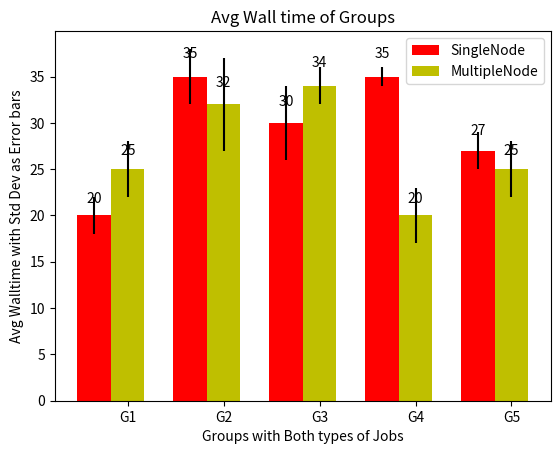

This figure's Python source:
#!/usr/bin/python

import numpy as np
import matplotlib.pyplot as plt

N = 5
menMeans = (20, 35, 30, 35, 27)
menStd =   (2, 3, 4, 1, 2)

ind = np.arange(N)  # the x locations for the groups
width = 0.35       # the width of the bars

fig, ax = plt.subplots()
rects1 = ax.bar(ind, menMeans, width, color='r', yerr=menStd)

womenMeans = (25, 32, 34, 20, 25)
womenStd =   (3, 5, 2, 3, 3)
rects2 = ax.bar(ind+width, womenMeans, width, color='y', yerr=womenStd)

# add some text for labels, title and axes ticks
ax.set_ylabel('Avg Walltime with Std Dev as Error bars')
ax.set_title('Avg Wall time of Groups')
ax.set_xticks(ind+width)
ax.set_xticklabels( ('G1', 'G2', 'G3', 'G4', 'G5') )
ax.set_xlabel('Groups with Both types of Jobs')

ax.legend( (rects1[0], rects2[1]), ('SingleNode', 'MultipleNode'))

def autolabel(rects):
    # attach some text labels
    for rect in rects:
        height = rect.get_height()
        ax.text(rect.get_x()+rect.get_width()/2., 1.05*height, '%d'%int(height),
                ha='center', va='bottom')

autolabel(rects1)
autolabel(rects2)

#plt.show()
plt.savefig("./AvgWTime.png")
